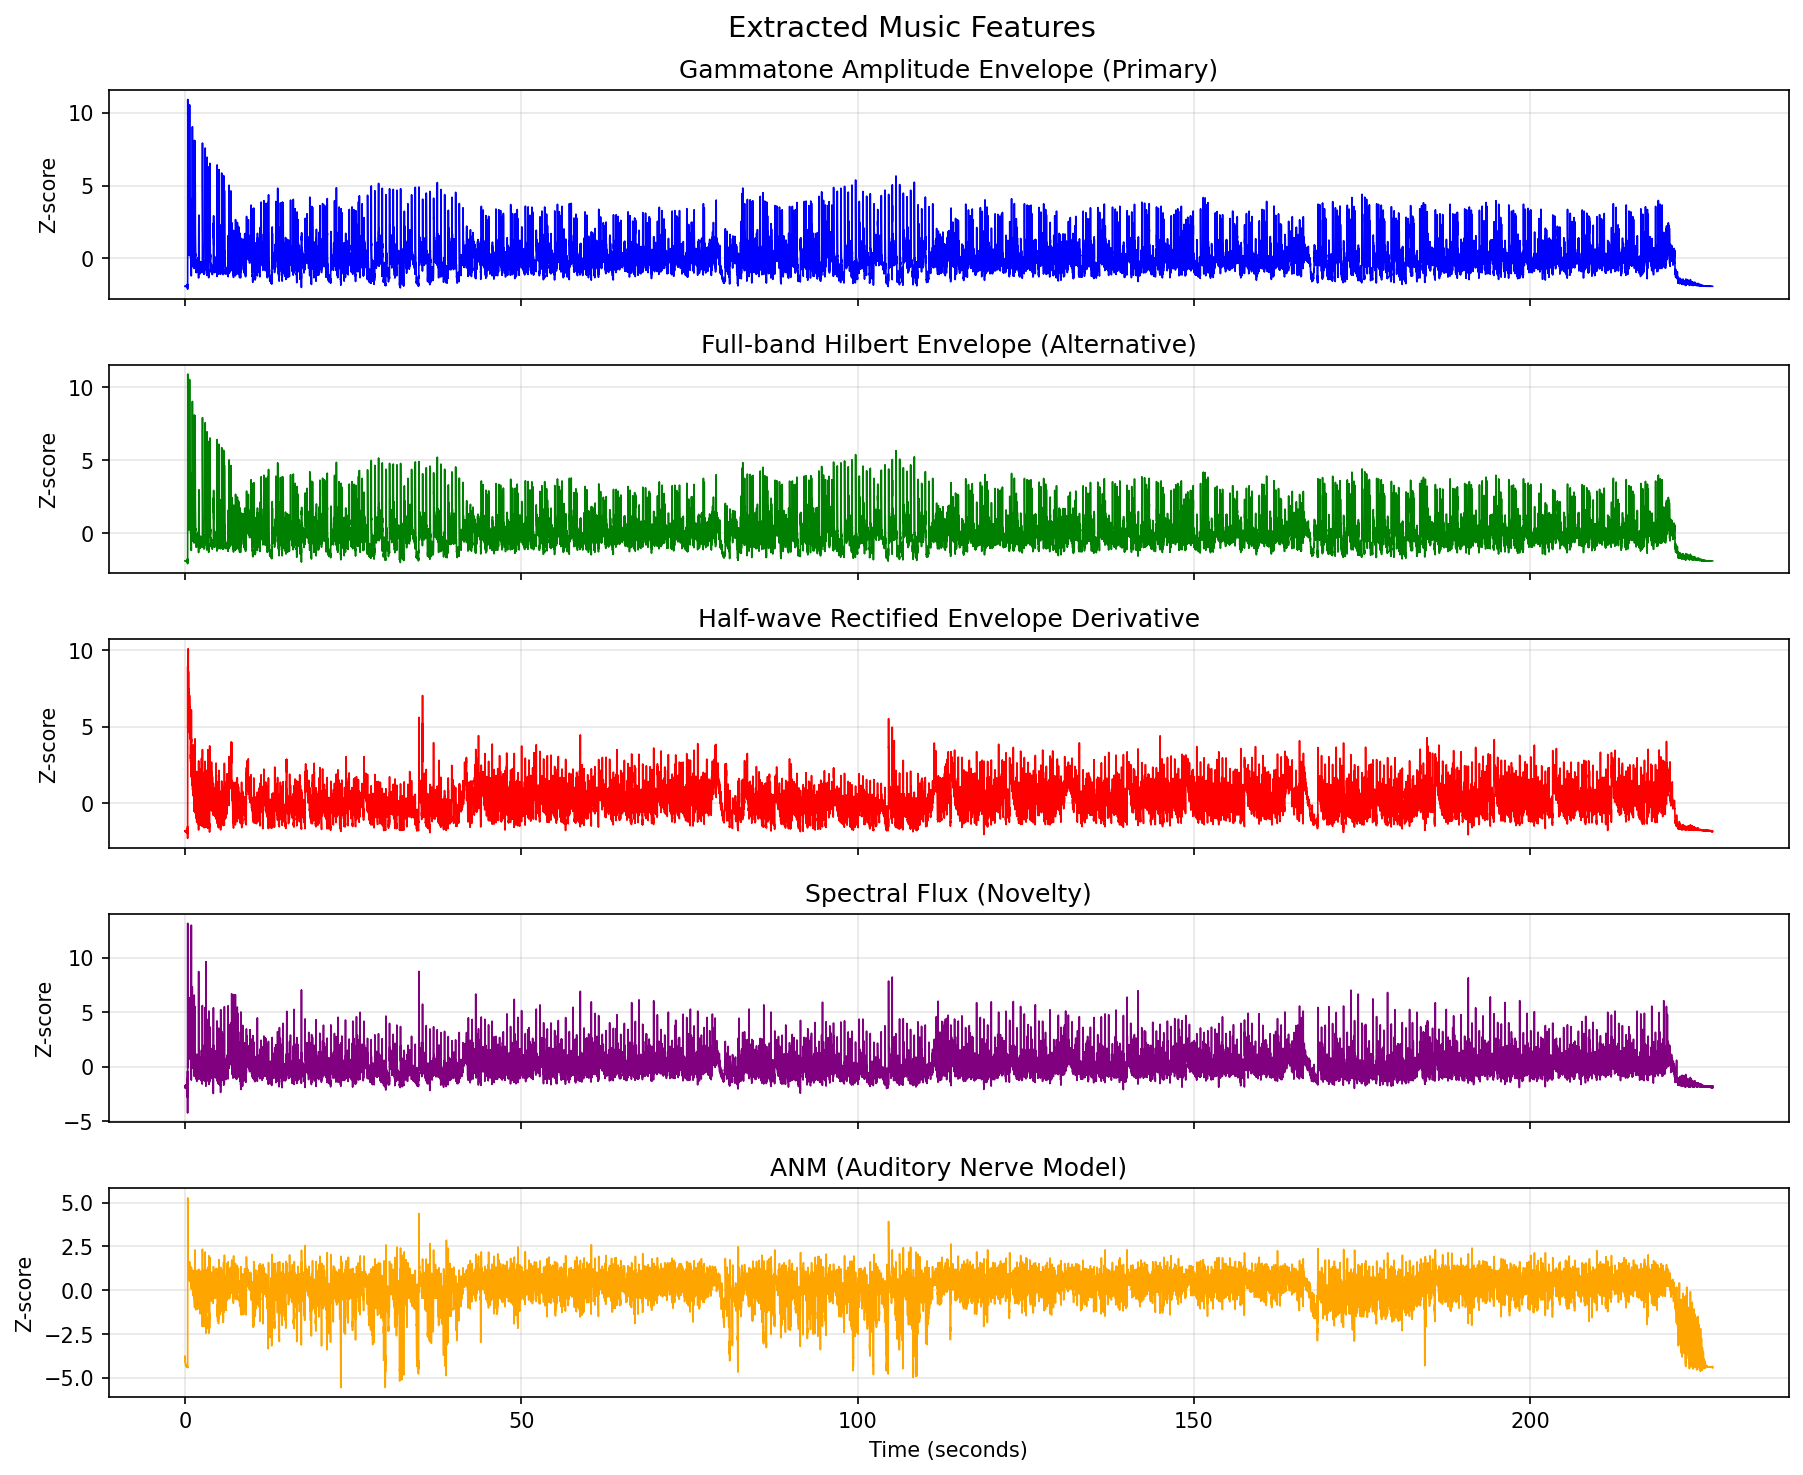

The file beside this chart, header and first rows:
time_s, amp_env_hilbert_primary, amp_env_hilbert_fullband, amp_env_deriv_hwrect, spectral_flux, anm, amp_env_gammatone
0.000000, -1.907, -1.907, -1.791, -1.757, -4.045, -1.907
0.007812, -1.909, -1.909, -1.842, -1.94, -3.747, -1.909
0.01562, -1.907, -1.907, -1.79, -1.754, -3.937, -1.907
0.02344, -1.91, -1.91, -1.842, -1.943, -3.929, -1.91
0.03125, -1.907, -1.907, -1.79, -1.752, -4.027, -1.907
0.03906, -1.911, -1.911, -1.843, -1.946, -4.026, -1.911
0.04688, -1.906, -1.906, -1.789, -1.748, -4.096, -1.906
0.05469, -1.911, -1.911, -1.844, -1.949, -4.096, -1.911
0.0625, -1.906, -1.906, -1.788, -1.745, -4.152, -1.906
0.07031, -1.912, -1.912, -1.844, -1.952, -4.15, -1.912
0.07812, -1.906, -1.906, -1.787, -1.742, -4.197, -1.906
0.08594, -1.913, -1.913, -1.845, -1.956, -4.193, -1.913
0.09375, -1.905, -1.905, -1.787, -1.738, -4.233, -1.905
0.1016, -1.914, -1.914, -1.846, -1.96, -4.227, -1.914
0.1094, -1.904, -1.904, -1.786, -1.733, -4.262, -1.904
0.1172, -1.915, -1.915, -1.847, -1.965, -4.254, -1.915
0.125, -1.904, -1.904, -1.785, -1.729, -4.285, -1.904
0.1328, -1.916, -1.916, -1.848, -1.97, -4.275, -1.916
0.1406, -1.903, -1.903, -1.784, -1.723, -4.304, -1.903
0.1484, -1.917, -1.917, -1.849, -1.975, -4.292, -1.917
0.1562, -1.902, -1.902, -1.783, -1.717, -4.319, -1.902
0.1641, -1.918, -1.918, -1.85, -1.981, -4.306, -1.918
0.1719, -1.9, -1.9, -1.781, -1.711, -4.331, -1.9
0.1797, -1.919, -1.919, -1.851, -1.989, -4.317, -1.919
0.1875, -1.899, -1.899, -1.78, -1.703, -4.341, -1.899
0.1953, -1.92, -1.92, -1.853, -1.997, -4.325, -1.92
0.2031, -1.897, -1.897, -1.778, -1.694, -4.349, -1.897
0.2109, -1.921, -1.921, -1.855, -2.006, -4.332, -1.921
0.2188, -1.895, -1.895, -1.777, -1.684, -4.355, -1.895
0.2266, -1.923, -1.923, -1.856, -2.017, -4.337, -1.923
0.2344, -1.893, -1.893, -1.775, -1.673, -4.36, -1.893
0.2422, -1.925, -1.925, -1.859, -2.03, -4.341, -1.925
0.25, -1.89, -1.89, -1.772, -1.658, -4.365, -1.89
0.2578, -1.928, -1.928, -1.861, -2.045, -4.344, -1.928
0.2656, -1.887, -1.887, -1.769, -1.641, -4.368, -1.887
0.2734, -1.931, -1.931, -1.864, -2.065, -4.346, -1.931
0.2812, -1.883, -1.883, -1.766, -1.62, -4.372, -1.883
0.2891, -1.934, -1.934, -1.868, -2.089, -4.348, -1.934
0.2969, -1.878, -1.878, -1.761, -1.592, -4.374, -1.878
0.3047, -1.939, -1.939, -1.873, -2.12, -4.349, -1.939
0.3125, -1.872, -1.872, -1.755, -1.556, -4.377, -1.872
0.3203, -1.945, -1.945, -1.88, -2.163, -4.349, -1.945
0.3281, -1.863, -1.863, -1.747, -1.505, -4.38, -1.863
0.3359, -1.952, -1.952, -1.891, -2.225, -4.348, -1.952
0.3438, -1.85, -1.85, -1.73, -1.421, -4.383, -1.85
0.3516, -1.96, -1.96, -1.886, -2.295, -4.347, -1.96
0.3594, -1.836, -1.836, -1.704, -1.308, -4.383, -1.836
0.3672, -1.98, -1.98, -1.92, -2.468, -4.347, -1.98
0.375, -1.813, -1.813, -1.659, -1.069, -4.385, -1.813
0.3828, -2.012, -2.012, -1.977, -2.825, -4.347, -2.012
0.3906, -1.762, -1.762, -1.516, -0.4285, -4.357, -1.762
0.3984, -2.104, -2.104, -2.287, -4.25, -4.411, -2.104
0.4062, -1.221, -1.221, 0.3657, 7.636, -3.738, -1.221
0.4141, 3.394, 3.394, 8.961, 13.14, 4.416, 3.394
0.4219, 10.91, 10.91, 4.936, -0.09496, 5.269, 10.91
0.4297, 10.89, 10.89, 5.033, 4.112, 3.798, 10.89
0.4375, 8.381, 8.381, 5.402, 1.258, 3.388, 8.381
0.4453, 5.501, 5.501, 6.576, 3.63, 2.819, 5.501
0.4531, 3.316, 3.316, 6.67, 2.699, 3.235, 3.316
0.4609, 4.207, 4.207, 6.711, 3.369, 1.797, 4.207
... 29,007 more rows
